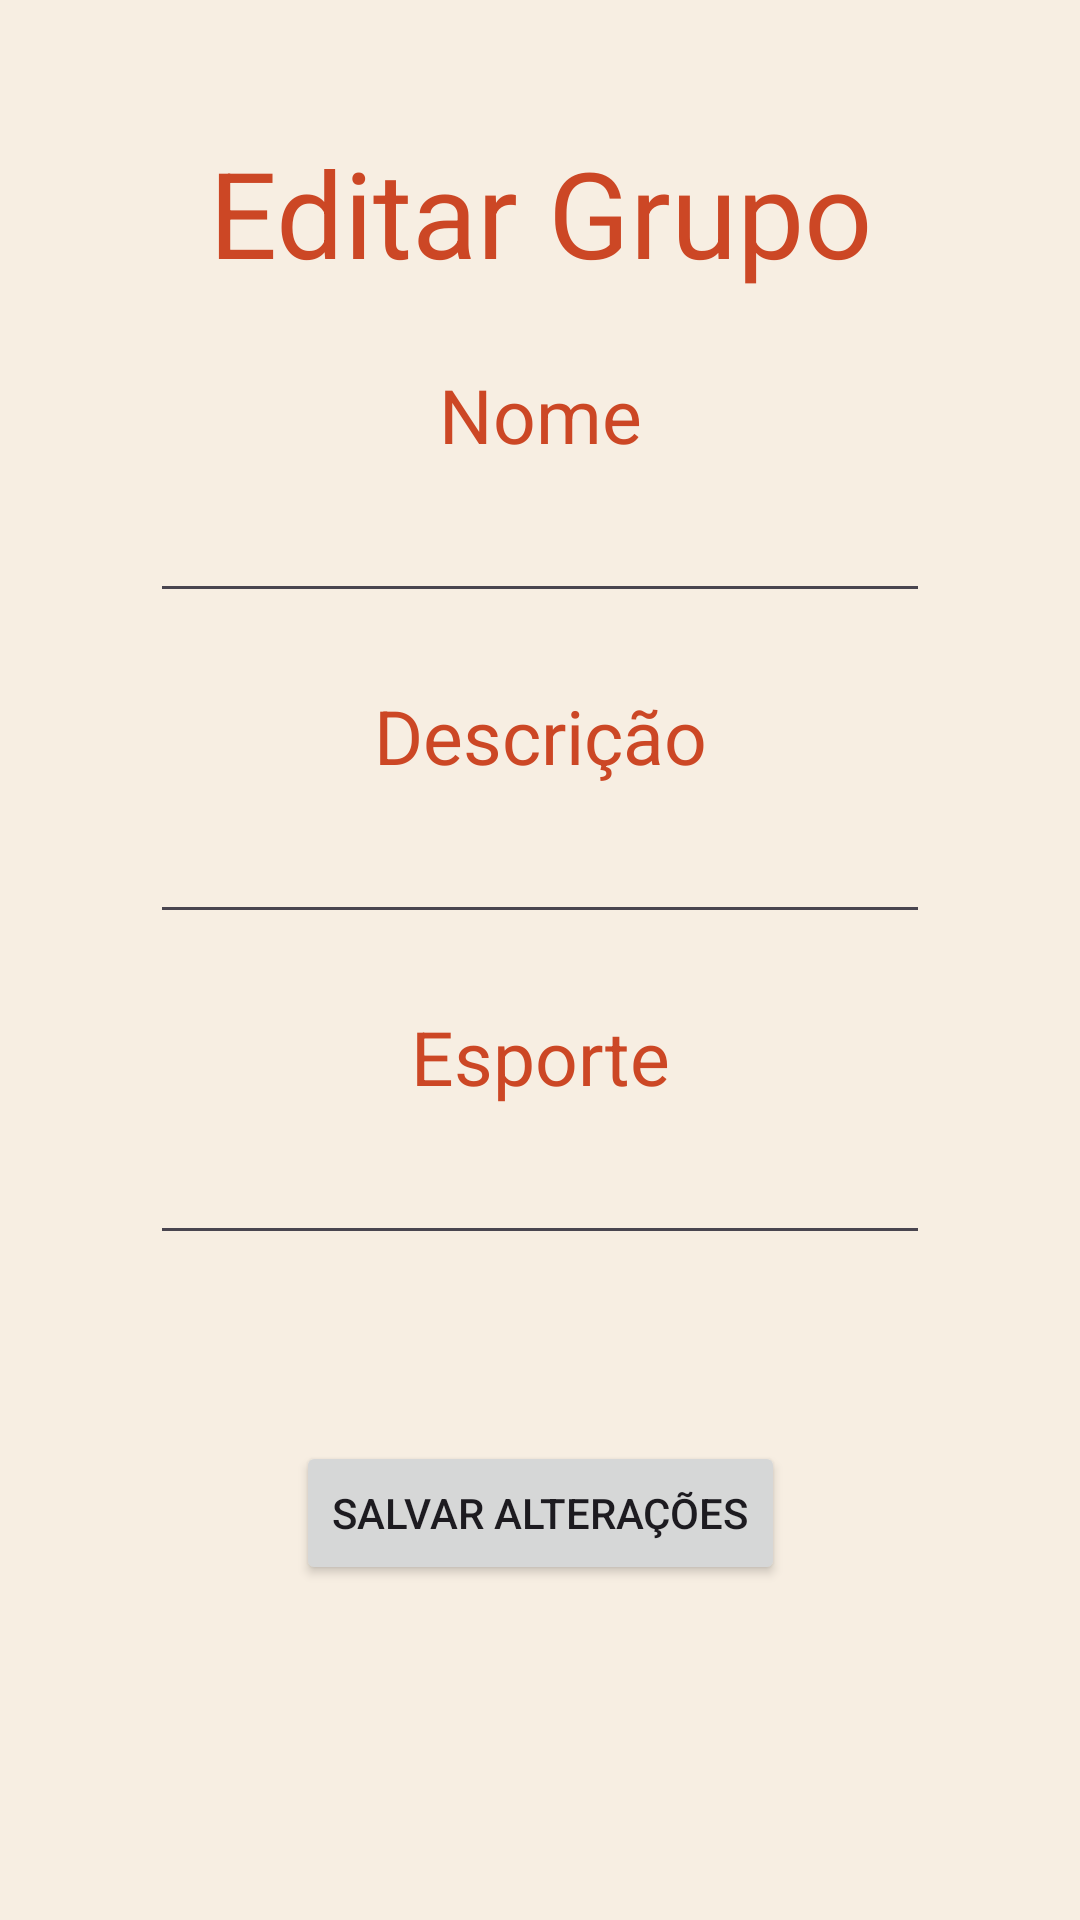

Layout XML and referenced resources for this Android screen:
<!-- AndroidManifest.xml: application theme Theme.ProjetoFinalPerseo -->
<!-- res/layout/fragment_editar_grupo.xml -->
<?xml version="1.0" encoding="utf-8"?>
<layout xmlns:android="http://schemas.android.com/apk/res/android"
    xmlns:app="http://schemas.android.com/apk/res-auto"
    xmlns:tools="http://schemas.android.com/tools"
    tools:context=".fragments.EditarGrupo">
    <data>
        <variable
            name="editarGrupoViewModel"
            type="br.ufc.quixada.projetofinalperseo.view_models.GrupoViewModel" />
    </data>
    <ScrollView
        android:layout_width="match_parent"
        android:layout_height="wrap_content">
        <androidx.constraintlayout.widget.ConstraintLayout
            android:layout_width="match_parent"
            android:layout_height="wrap_content">
            <TextView
                android:id="@+id/editar_grupo_titulo"
                android:layout_width="wrap_content"
                android:layout_height="wrap_content"
                android:layout_marginTop="44dp"
                android:text="Editar Grupo"
                android:textSize="40dp"
                android:textColor="#cc4725
    "
                app:layout_constraintEnd_toEndOf="parent"
                app:layout_constraintHorizontal_bias="0.5"
                app:layout_constraintStart_toStartOf="parent"
                app:layout_constraintTop_toTopOf="parent" />

            <TextView
                android:id="@+id/editar_grupo_label_nome"
                android:layout_width="wrap_content"
                android:layout_height="wrap_content"
                android:layout_marginTop="24dp"
                android:text="Nome"
                android:textColor="#cc4725
    "
                android:textSize="25dp"
                app:layout_constraintEnd_toEndOf="parent"
                app:layout_constraintHorizontal_bias="0.5"
                app:layout_constraintStart_toStartOf="parent"
                app:layout_constraintTop_toBottomOf="@+id/editar_grupo_titulo" />

            <EditText
                android:id="@+id/editar_grupo_nome"
                android:layout_width="match_parent"
                android:layout_height="wrap_content"
                android:layout_marginStart="50dp"
                android:layout_marginTop="8dp"
                android:layout_marginEnd="50dp"
                android:ems="10"
                android:inputType="text"
                android:text="@{editarGrupoViewModel.nome}"
                app:layout_constraintEnd_toEndOf="parent"
                app:layout_constraintStart_toStartOf="parent"
                app:layout_constraintTop_toBottomOf="@+id/editar_grupo_label_nome" />

            <TextView
                android:id="@+id/editar_grupo_label_descricao"
                android:layout_width="wrap_content"
                android:layout_height="wrap_content"
                android:layout_marginTop="24dp"
                android:text="Descrição"
                android:textColor="#cc4725"
                android:textSize="25dp"
                app:layout_constraintEnd_toEndOf="parent"
                app:layout_constraintHorizontal_bias="0.5"
                app:layout_constraintStart_toStartOf="parent"
                app:layout_constraintTop_toBottomOf="@+id/editar_grupo_nome" />

            <EditText
                android:id="@+id/editar_grupo_descricao"
                android:layout_width="match_parent"
                android:layout_height="wrap_content"
                android:layout_marginStart="50dp"
                android:layout_marginTop="8dp"
                android:layout_marginEnd="50dp"
                android:ems="10"
                android:inputType="text"
                android:text="@{editarGrupoViewModel.descricao}"
                app:layout_constraintEnd_toEndOf="parent"
                app:layout_constraintStart_toStartOf="parent"
                app:layout_constraintTop_toBottomOf="@+id/editar_grupo_label_descricao" />

            <TextView
                android:id="@+id/editar_grupo_label_esporte"
                android:layout_width="wrap_content"
                android:layout_height="wrap_content"
                android:layout_marginTop="24dp"
                android:text="Esporte"
                android:textColor="#cc4725"
                android:textSize="25dp"
                app:layout_constraintEnd_toEndOf="parent"
                app:layout_constraintHorizontal_bias="0.5"
                app:layout_constraintStart_toStartOf="parent"
                app:layout_constraintTop_toBottomOf="@+id/editar_grupo_descricao" />

            <EditText
                android:id="@+id/editar_grupo_esporte"
                android:layout_width="match_parent"
                android:layout_height="wrap_content"
                android:layout_marginStart="50dp"
                android:layout_marginTop="8dp"
                android:layout_marginEnd="50dp"
                android:ems="10"
                android:inputType="text"
                android:text="@{editarGrupoViewModel.esporte}"
                app:layout_constraintEnd_toEndOf="parent"
                app:layout_constraintStart_toStartOf="parent"
                app:layout_constraintTop_toBottomOf="@+id/editar_grupo_label_esporte" />

            <Button
                android:id="@+id/editar_grupo_botao_salvar"
                android:layout_width="wrap_content"
                android:layout_height="wrap_content"
                android:layout_marginStart="50dp"
                android:layout_marginTop="62dp"
                android:layout_marginEnd="50dp"
                android:layout_marginBottom="59dp"
                android:text="Salvar Alterações"
                app:layout_constraintBottom_toBottomOf="parent"
                app:layout_constraintEnd_toEndOf="parent"
                app:layout_constraintStart_toStartOf="parent"
                app:layout_constraintTop_toBottomOf="@+id/editar_grupo_esporte" />
        </androidx.constraintlayout.widget.ConstraintLayout>
    </ScrollView>
</layout>
<!-- resources referenced by this layout -->
<resources>
  <style name="Theme.ProjetoFinalPerseo" parent="Base.Theme.ProjetoFinalPerseo" />
  <style name="Base.Theme.ProjetoFinalPerseo" parent="Theme.Material3.DayNight.NoActionBar">
          <item name="colorPrimary">@color/colorPrimary</item>
          <item name="colorSecondary">@color/colorSecondary</item>
          <item name="colorAccent">@color/colorPrimary</item>
          <item name="android:windowBackground">@color/backgroundColor</item>
      </style>
  <color name="colorPrimary">#CC4725</color>
  <color name="colorSecondary">#F1E5D6</color>
  <color name="backgroundColor">#F7EEE2</color>
</resources>
